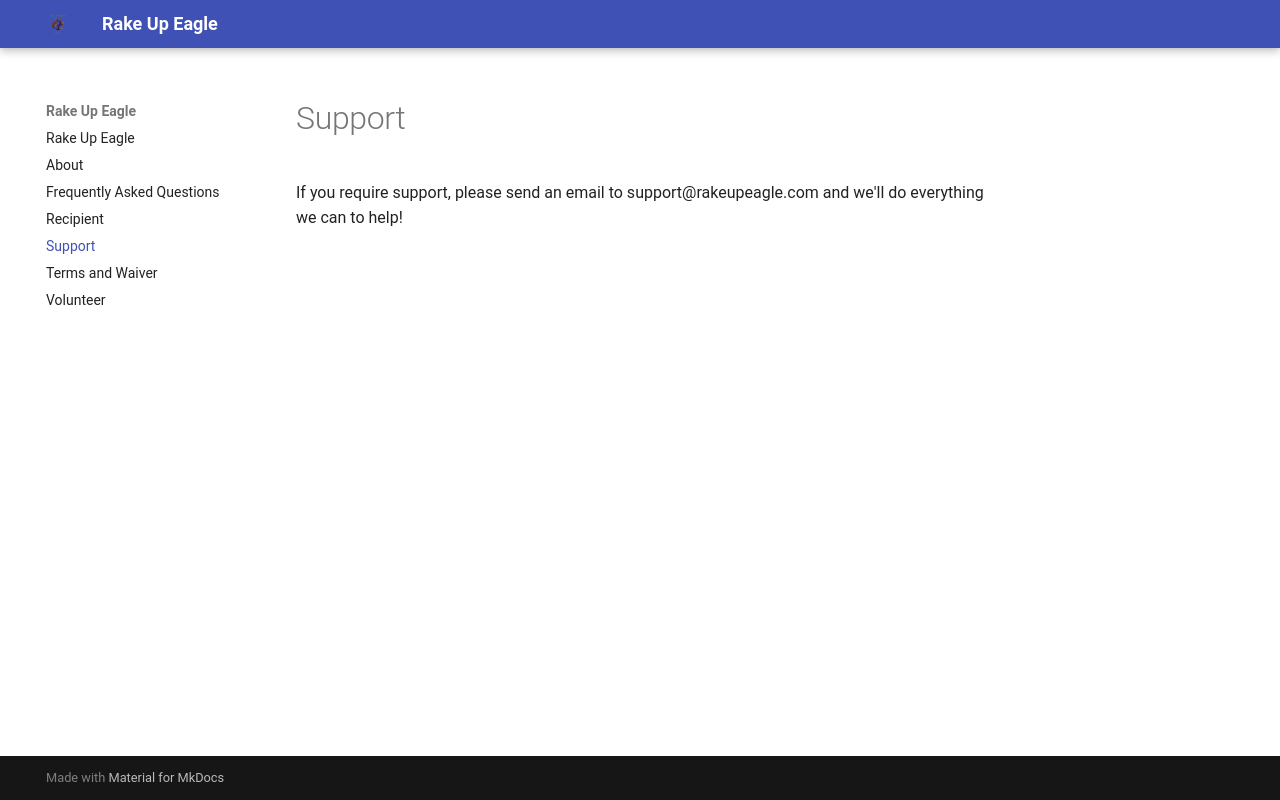

repository: rakeupeagle/rakeupeagle · page: support/index.html · generator: mkdocs

# Support

If you require support, please send an email to support@rakeupeagle.com and we'll do everything we can to help!
